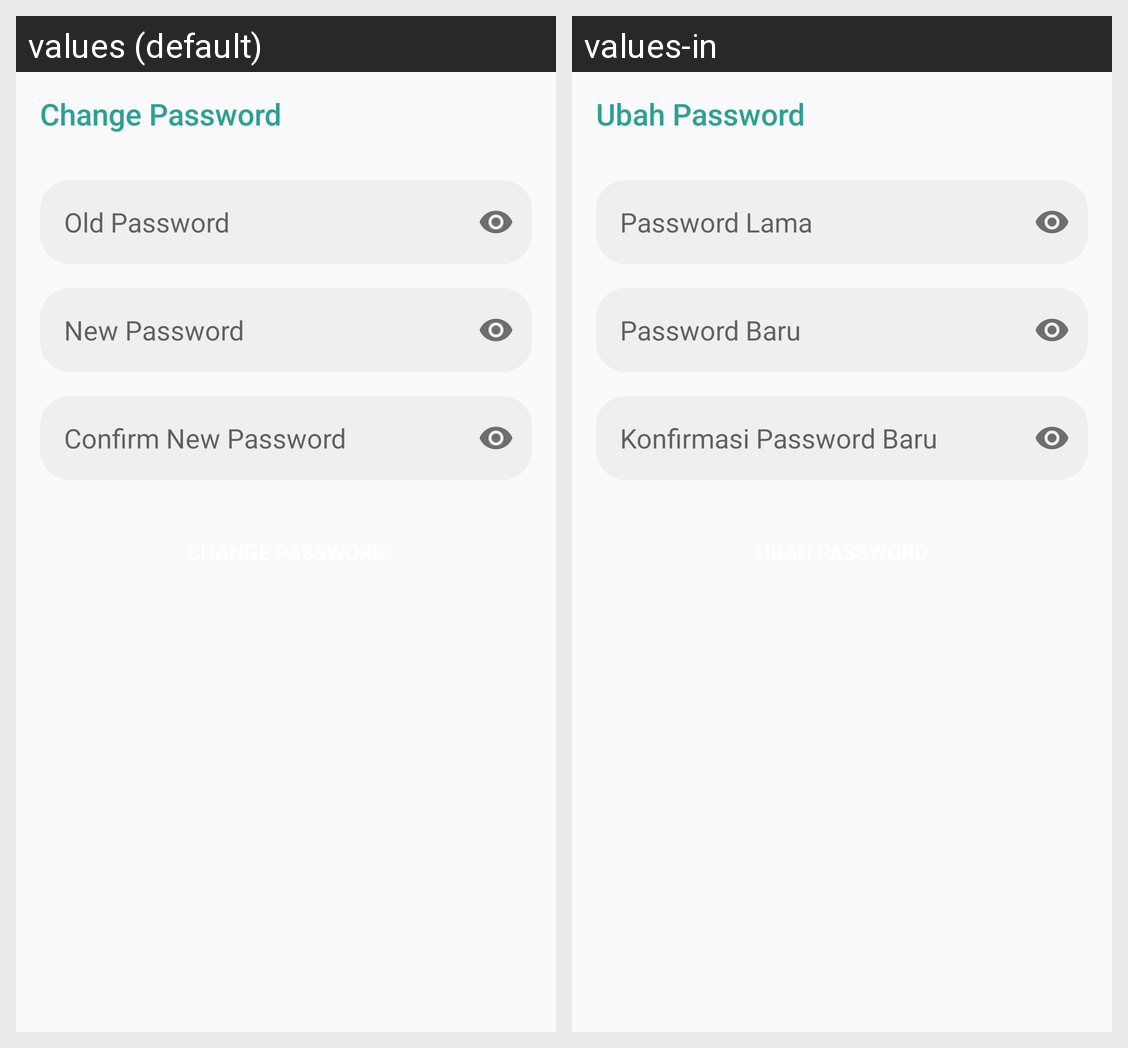

Locale-by-locale string values for the Android screen shown in this grid:
Android screen res/layout/activity_change_password.xml rendered under 2 locales, left to right: values (default), values-in. Device: Nexus 5 (rendered at 1080×1920; each locale shown at half size, 540×960, under a caption strip naming it); theme Theme.LivePresensiGuru.
Strings drawn on this screen, with the default value and each locale's value (text and hints the layout hard-codes, and strings that could not be matched under every locale, appear in the picture but are not listed):

change_password
  values: Change Password
  values-in: Ubah Password

old_password
  values: Old Password
  values-in: Password Lama

new_password
  values: New Password
  values-in: Password Baru

confirm_new_password
  values: Confirm New Password
  values-in: Konfirmasi Password Baru
